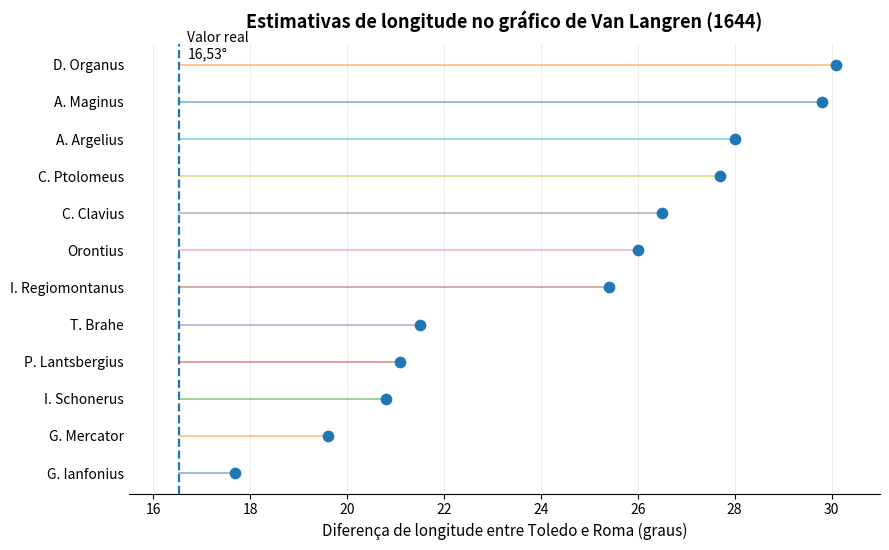

Recreate this plot in Python.
import pandas as pd
import matplotlib.pyplot as plt

# Dados Langren1644
dados = pd.DataFrame({
    "Name": [
        "G. Ianfonius",
        "G. Mercator",
        "I. Schonerus",
        "P. Lantsbergius",
        "T. Brahe",
        "I. Regiomontanus",
        "Orontius",
        "C. Clavius",
        "C. Ptolomeus",
        "A. Argelius",
        "A. Maginus",
        "D. Organus",
    ],
    "Longitude": [
        17.7, 19.6, 20.8, 21.1, 21.5, 25.4,
        26.0, 26.5, 27.7, 28.0, 29.8, 30.1
    ]
}).sort_values("Longitude")

# Diferença real de longitude entre Toledo e Roma
valor_real = 16.53

fig, ax = plt.subplots(figsize=(9.0, 5.6))

y = range(len(dados))

# Segmentos ligando o valor real às estimativas
for yi, x in zip(y, dados["Longitude"]):
    ax.plot(
        [valor_real, x],
        [yi, yi],
        linewidth=1.2,
        alpha=0.55
    )

# Pontos das estimativas
ax.scatter(
    dados["Longitude"],
    y,
    s=55,
    zorder=3
)

# Linha do valor real
ax.axvline(
    valor_real,
    linestyle="--",
    linewidth=1.6
)

# Rótulo do valor real
ax.text(
    valor_real + 0.18,
    len(dados) - 0.1,
    "Valor real\n16,53°",
    ha="left",
    va="top",
    fontsize=10
)

# Nomes dos astrônomos
ax.set_yticks(list(y))
ax.set_yticklabels(
    dados["Name"],
    fontsize=10
)

# Eixos e título
ax.set_xlabel(
    "Diferença de longitude entre Toledo e Roma (graus)",
    fontsize=11
)

ax.set_ylabel("")

ax.set_title(
    "Estimativas de longitude no gráfico de Van Langren (1644)",
    fontsize=13,
    weight="bold",
    pad=12
)

ax.set_xlim(15.5, 31.0)

# Grade
ax.grid(
    axis="x",
    alpha=0.22
)

ax.grid(
    axis="y",
    visible=False
)

# Remove bordas desnecessárias
for spine in ["top", "right", "left"]:
    ax.spines[spine].set_visible(False)

ax.tick_params(
    axis="y",
    length=0
)

plt.tight_layout()

# Salvar
fig.savefig(
    "van_langren_moderno.png",
    dpi=300,
    bbox_inches="tight"
)

fig.savefig(
    "van_langren_moderno.pdf",
    bbox_inches="tight"
)

plt.show()
